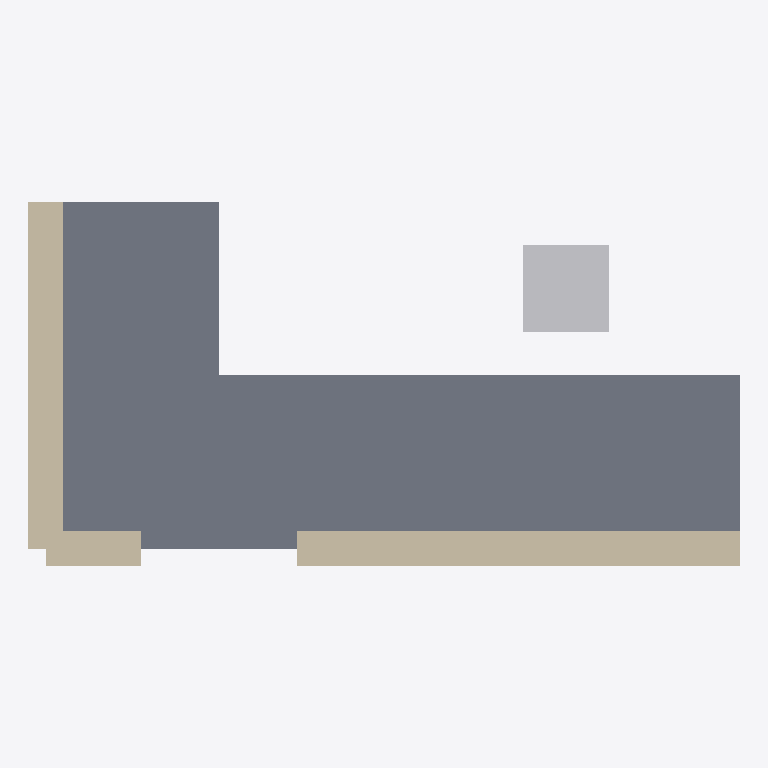
Plan cut of the same IFC building model at storey 'Ground' (level 0.00 m, cut at 1.40 m), seen from above with north up, elements coloured by IFC class: 2 walls (beige), 1 slab (grey), 1 other element (light grey). Cut surfaces are drawn darker.
Extent 4.1 m × 2.1 m × 2.7 m (x, y, z). Storeys (1): Ground at 0.00 m. Elements (4): 2 IfcWallStandardCase, 1 IfcBuildingElementProxy, 1 IfcSlab.

HEADER;
FILE_DESCRIPTION(('Plan handedness regression fixture: L-shaped walls, one door, an L-shaped slab and a proxy box north-east of the corner'),'2;1');
FILE_NAME('handedness.ifc','2026-09-25T00:00:00',('Pascal'),('Pascal'),'','','');
FILE_SCHEMA(('IFC4'));
ENDSEC;
DATA;
#1=IFCPROJECT('0000000000000000000001',$,'Handedness fixture',$,$,$,$,(#8),#9);
#14=IFCSITE('0000000000000000000002',$,'Site',$,$,#13,$,$,.ELEMENT.,$,$,$,$,$);
#23=IFCBUILDING('0000000000000000000004',$,'Building',$,$,#22,$,$,.ELEMENT.,$,$,$);
#33=IFCBUILDINGSTOREY('0000000000000000000006',$,'Ground',$,$,#32,$,$,.ELEMENT.,0.0);
#200=IFCSLAB('0000000000000000000016',$,'Floor',$,$,#159,#158,$,.FLOOR.);
#100=IFCWALLSTANDARDCASE('0000000000000000000010',$,'Wall A east',$,$,#90,#99,$,.STANDARD.);
#120=IFCWALLSTANDARDCASE('0000000000000000000011',$,'Wall B north',$,$,#111,#121,$,.STANDARD.);
#300=IFCBUILDINGELEMENTPROXY('0000000000000000000017',$,'North-east box',$,$,#212,#216,$,.ELEMENT.);
ENDSEC;
